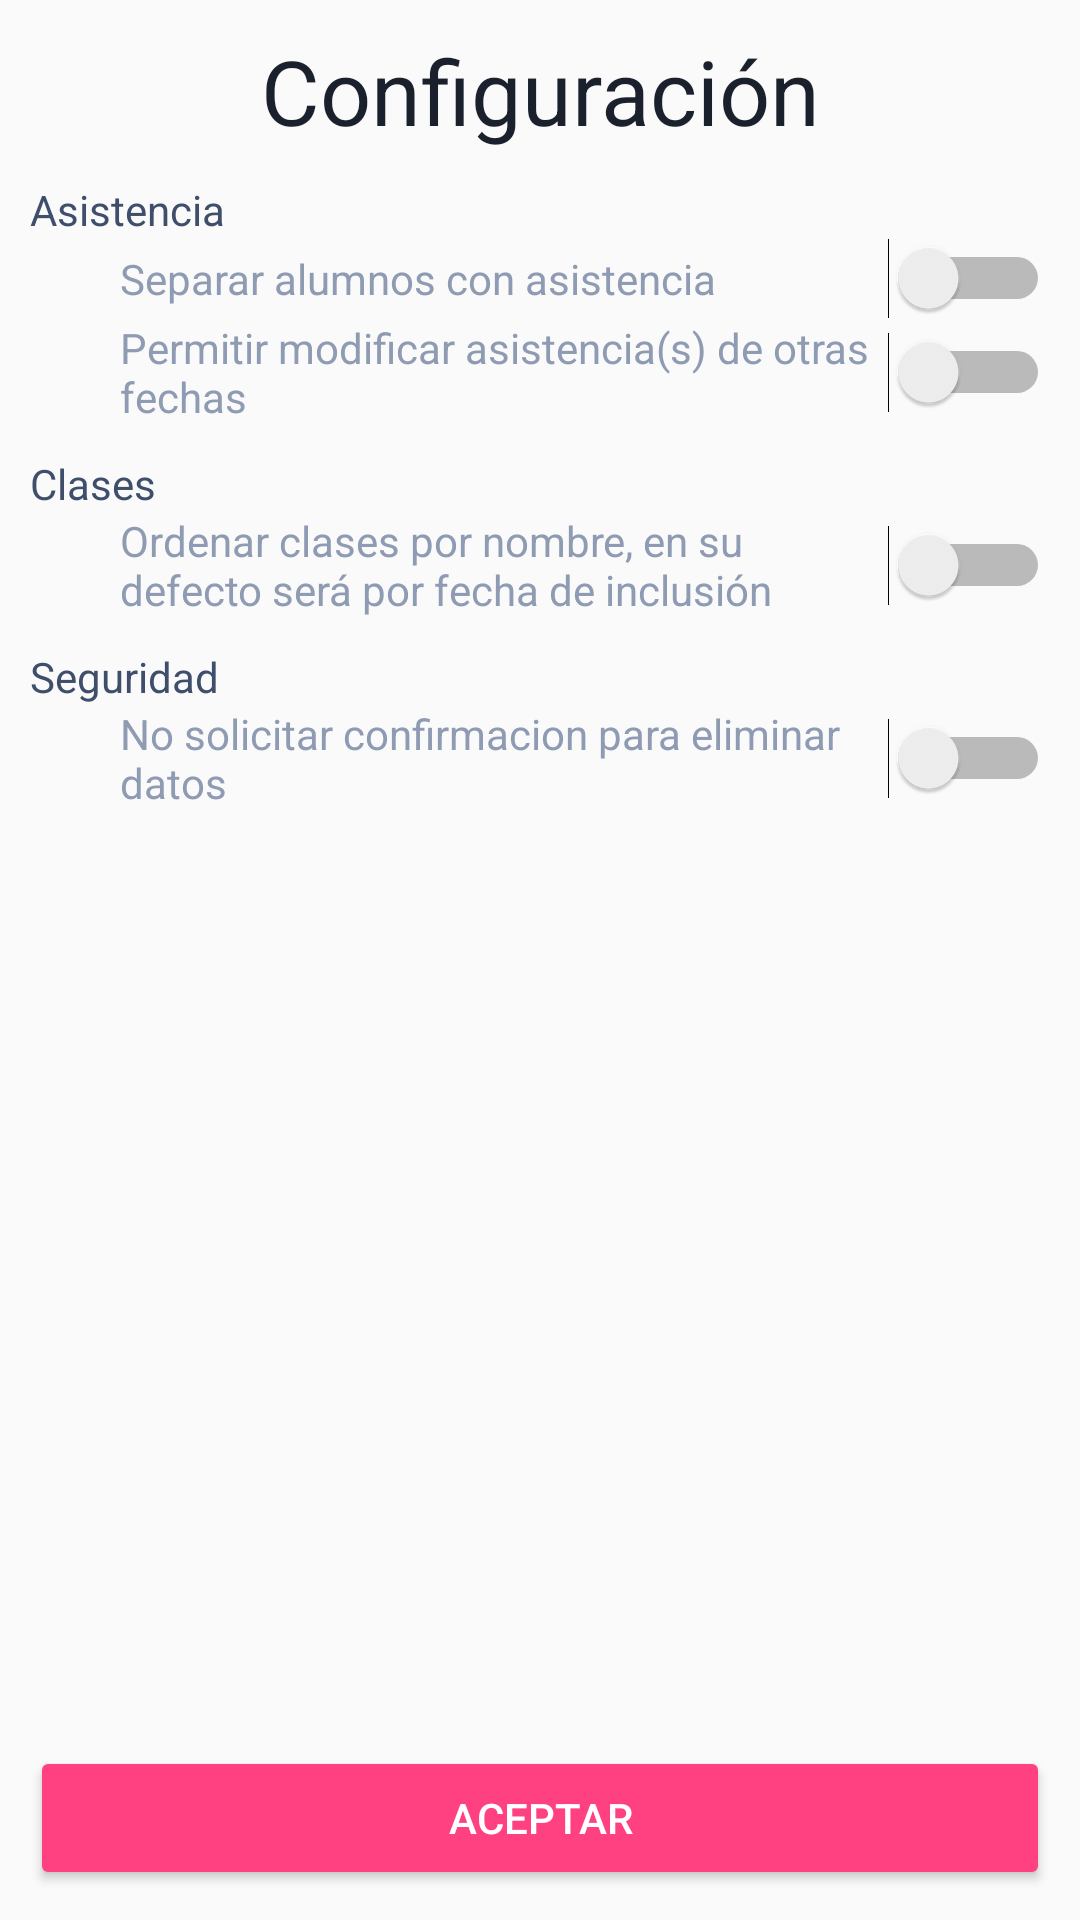

Here is an Android app screen rendered from its layout file. Give the layout XML and the strings, colors and styles it references.
<!-- AndroidManifest.xml: application theme AppTheme -->
<!-- res/layout/activity_configuracion.xml -->
<?xml version="1.0" encoding="utf-8"?>
<ScrollView android:layout_width="match_parent"
    android:layout_height="match_parent"
    xmlns:android="http://schemas.android.com/apk/res/android"
    android:fillViewport="true">

    <LinearLayout
        android:layout_width="match_parent"
        android:layout_height="match_parent"
        android:orientation="vertical"
        android:padding="10dp">


        <LinearLayout
            android:layout_width="match_parent"
            android:layout_height="wrap_content"
            android:orientation="vertical">

            <TextView
                android:id="@+id/textView3"
                android:layout_width="match_parent"
                android:layout_height="wrap_content"
                android:text="@string/configuracionTitulo"
                android:textAlignment="center"
                android:textColor="@color/colorTexto"
                android:textSize="30sp" />

            <View
                android:id="@+id/divider"
                android:layout_width="match_parent"
                android:layout_height="10dp"
                android:background="@android:color/transparent" />

            <TextView
                android:id="@+id/textView4"
                android:layout_width="match_parent"
                android:layout_height="wrap_content"
                android:text="@string/configuracionTituloAsistencia"
                android:textColor="@color/colorTexto2" />

            <Switch
                android:id="@+id/sSepararAlumnos"
                android:layout_width="match_parent"
                android:layout_height="wrap_content"
                android:paddingLeft="30dp"
                android:text="@string/configuracionAsistenciaAlumnosSeparados"
                android:textColor="@color/colorTexto3" />

            <Switch
                android:id="@+id/sModificarAsistenciaPasadas"
                android:layout_width="match_parent"
                android:layout_height="wrap_content"
                android:paddingLeft="30dp"
                android:text="@string/configuracionAsistenciaModificarAsistenciaPasada"
                android:textColor="@color/colorTexto3" />

            <View
                android:id="@+id/divider3"
                android:layout_width="match_parent"
                android:layout_height="10dp"
                android:background="@android:color/transparent" />

            <TextView
                android:id="@+id/textView7"
                android:layout_width="match_parent"
                android:layout_height="wrap_content"
                android:text="@string/configuracionTituloClases"
                android:textColor="@color/colorTexto2" />

            <Switch
                android:id="@+id/sOrdenarClasesNombre"
                android:layout_width="match_parent"
                android:layout_height="wrap_content"
                android:paddingLeft="30dp"
                android:text="@string/configuracionClasesOrdenarNombre"
                android:textColor="@color/colorTexto3" />

            <View
                android:id="@+id/divider4"
                android:layout_width="match_parent"
                android:layout_height="10dp"
                android:background="@android:color/transparent" />

            <TextView
                android:id="@+id/textView6"
                android:layout_width="match_parent"
                android:layout_height="wrap_content"
                android:text="@string/configuracionTituloSeguridad"
                android:textColor="@color/colorTexto2" />

            <Switch
                android:id="@+id/sNoSolicitarConfirmacion"
                android:layout_width="match_parent"
                android:layout_height="wrap_content"
                android:paddingLeft="30dp"
                android:text="@string/configuracionSeguridadBorrar"
                android:textColor="@color/colorTexto3" />

        </LinearLayout>

        <View
            android:id="@+id/divider2"
            android:layout_width="match_parent"
            android:layout_height="0dp"
            android:layout_weight="1"
            android:background="@android:color/transparent" />

        <Button
            android:id="@+id/bAceptar"
            style="@style/Widget.AppCompat.Button.Colored"
            android:layout_width="match_parent"
            android:layout_height="wrap_content"
            android:text="@string/aceptar" />

    </LinearLayout>
    </ScrollView>
<!-- resources referenced by this layout -->
<resources>
  <color name="colorTexto">#1a212d</color>
  <color name="colorTexto2">#3f4f6b</color>
  <color name="colorTexto3">#8e9bb2</color>
  <string name="aceptar">Aceptar</string>
  <string name="configuracionAsistenciaAlumnosSeparados">Separar alumnos con asistencia</string>
  <string name="configuracionAsistenciaModificarAsistenciaPasada">Permitir modificar asistencia(s) de otras fechas</string>
  <string name="configuracionClasesOrdenarNombre">Ordenar clases por nombre, en su defecto será por fecha de inclusión</string>
  <string name="configuracionSeguridadBorrar">No solicitar confirmacion para eliminar datos</string>
  <string name="configuracionTitulo">Configuración</string>
  <string name="configuracionTituloAsistencia">Asistencia</string>
  <string name="configuracionTituloClases">Clases</string>
  <string name="configuracionTituloSeguridad">Seguridad</string>
  <style name="AppTheme" parent="Theme.AppCompat.Light.DarkActionBar">
          
  
          <item name="colorPrimary">@color/colorPrimary</item>
          <item name="colorPrimaryDark">@color/colorPrimaryDark</item>
          <item name="colorAccent">@color/colorAccent</item>
      </style>
  <color name="colorPrimary">#3F51B5</color>
  <color name="colorPrimaryDark">#303F9F</color>
  <color name="colorAccent">#FF4081</color>
</resources>
